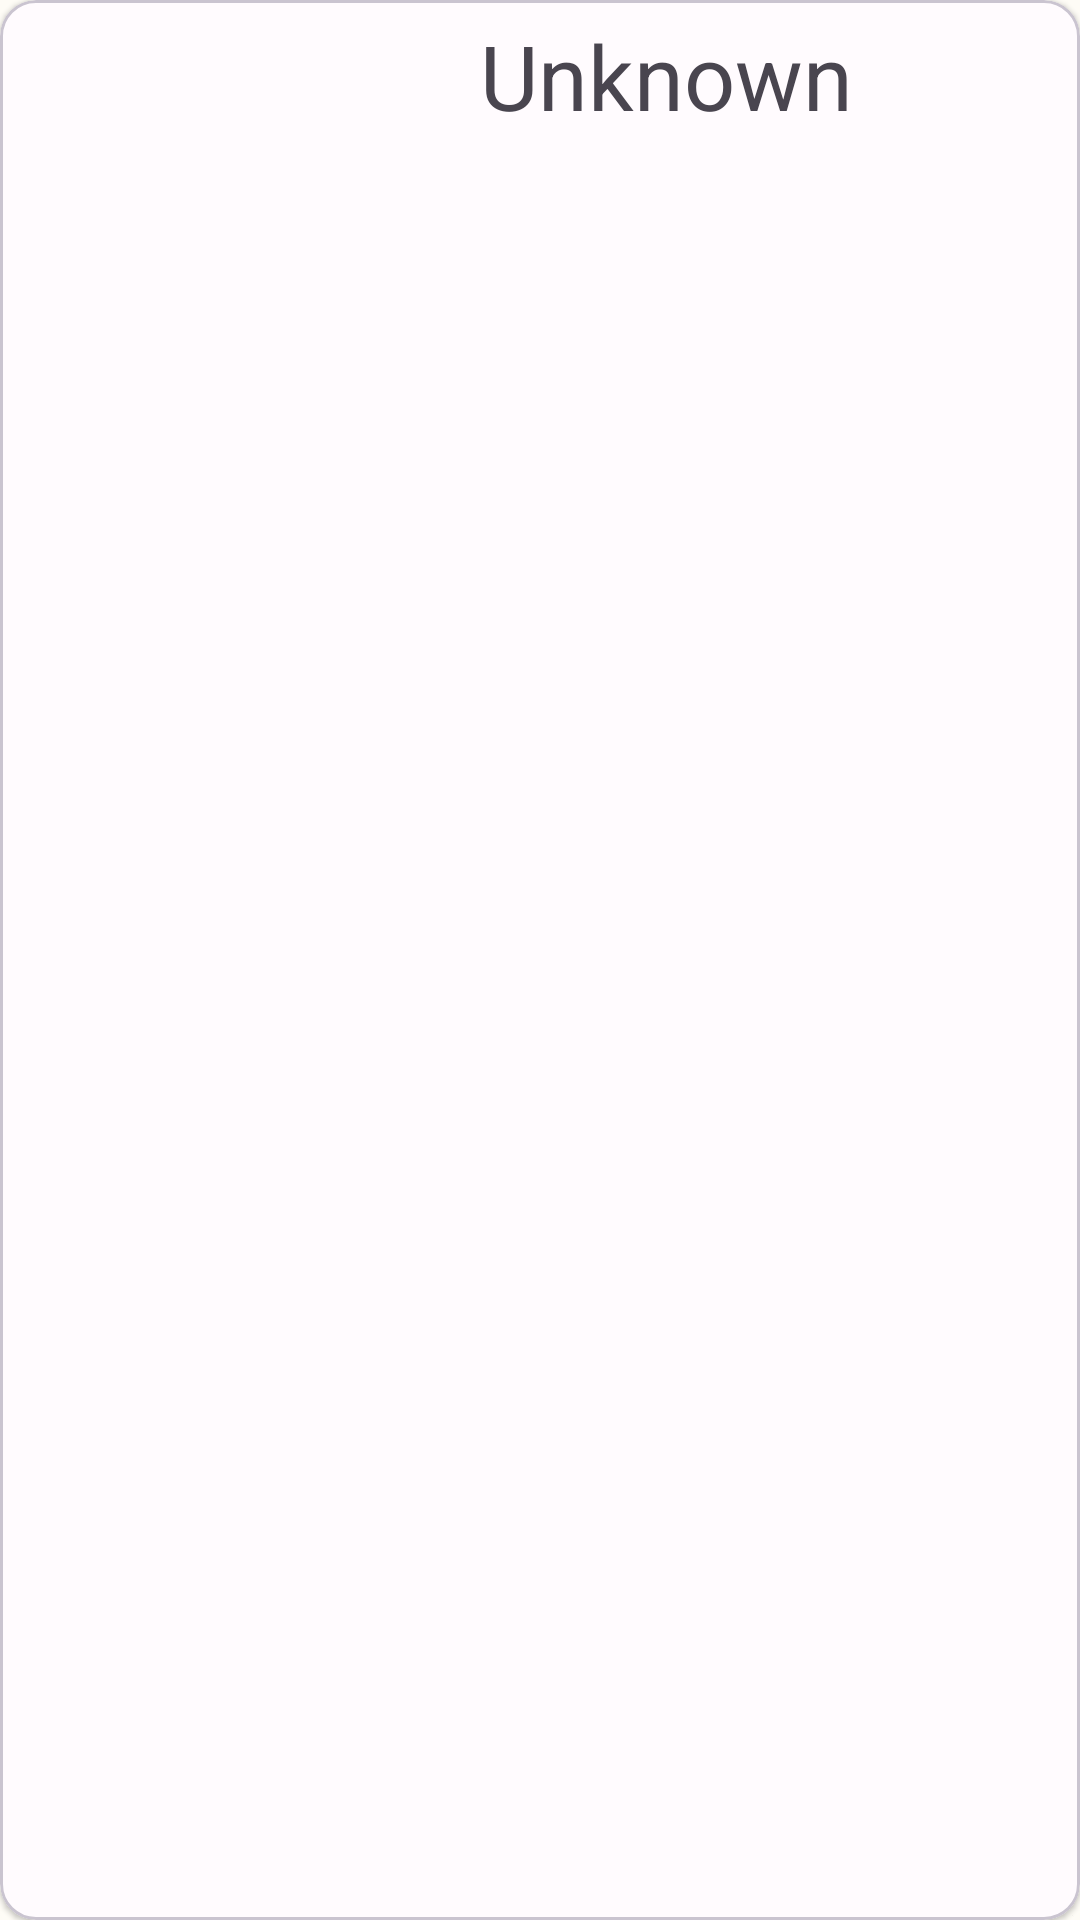

Reconstruct the res/layout file that produces this screen, plus the resources it refers to.
<!-- AndroidManifest.xml: application theme Theme.AndroidProject -->
<!-- res/layout/plant_card_layout.xml -->
<?xml version="1.0" encoding="utf-8"?>
<com.google.android.material.card.MaterialCardView xmlns:android="http://schemas.android.com/apk/res/android"
    xmlns:app="http://schemas.android.com/apk/res-auto"
    android:layout_width="match_parent"
    android:layout_height="160dp"
    style="@style/Widget.Project.PlantCardLayout"
    android:layout_marginTop="5dp"
    android:layout_marginLeft="5dp"
    android:id="@+id/plant_item_card_view"
    android:layout_marginRight="5dp">
    <ImageView
        android:id="@+id/plant_list_image"
        android:layout_width="150dp"
        android:layout_height="match_parent"
        android:layout_marginRight="12dp"/>
    <LinearLayout
        android:layout_width="match_parent"
        android:layout_height="match_parent"
        android:orientation="vertical">

        <TextView
            android:id="@+id/plant_list_name"
            android:layout_width="wrap_content"
            android:layout_height="wrap_content"
            android:layout_marginStart="160dp"
            android:layout_marginTop="5dp"
            android:fontFamily="sans-serif-light"
            android:text="Unknown"
            android:textSize="30sp" />



    </LinearLayout>
    <com.google.android.material.button.MaterialButton
        style="@style/Widget.Project.PlantDetailButtonStyle"
        android:id="@+id/plant_list_btn"
        android:layout_width="wrap_content"
        android:layout_height="wrap_content"
        android:layout_marginStart="160dp"
        app:icon = "@drawable/ic_plant_edit"
        android:layout_gravity="bottom"
        app:iconPadding="0dp"
        android:padding="0dp"
        android:minHeight="48dp"
        app:elevation="3dp"
        app:iconSize="25dp"
        android:minWidth="48dp"
        app:iconGravity="textStart"
        app:strokeWidth="0dp"
        android:insetBottom="0dp"
        android:insetLeft="0dp"
        android:insetRight="0dp"
        android:scaleX="1.6"
        android:scaleY="1.6"
        android:background="@drawable/ic_imagebtn_background"
        />

</com.google.android.material.card.MaterialCardView>
<!-- resources referenced by this layout -->
<resources>
  <!-- drawable ic_imagebtn_background (drawable) -->
  <?xml version="1.0" encoding="utf-8"?>
  <selector xmlns:android="http://schemas.android.com/apk/res/android">
      <item android:drawable="@android:color/background_light" android:state_pressed="true"/>
      <item android:drawable="@android:color/transparent"/>
  </selector>
  <style name="Widget.Project.PlantCardLayout" parent="Theme.AndroidProject">
          <item name="cardElevation">1dp</item>
          <item name="cardBackgroundColor">@color/background_white</item>
          <item name="strokeWidth">1dp</item>
          <item name="strokeColor">@color/text_gray</item>
      </style>
  <style name="Widget.Project.PlantDetailButtonStyle" parent="Widget.Material3.Button.OutlinedButton">
          <item name="iconTint">@color/black</item>
  
      </style>
  <style name="Theme.AndroidProject" parent="Theme.Material3.DayNight.NoActionBar">
          
          <item name="colorPrimary">#B5DC6F</item>
          <item name="colorPrimaryVariant">#69E0FF</item>
          <item name="colorOnPrimary">@color/background_black</item>
          
          <item name="colorSecondary">@color/teal_200</item>
          <item name="colorSecondaryVariant">@color/teal_700</item>
          <item name="colorOnSecondary">@color/black</item>
          
          <item name="android:statusBarColor">@android:color/transparent</item>
          
          <item name="android:windowLightStatusBar">true</item>
          <item name="colorSecondaryContainer">#746CE89C</item>
          <item name="android:windowContentTransitions">true</item>
  
  
  
      </style>
  <color name="background_white">#fffbfe</color>
  <color name="text_gray">#cac4d0</color>
  <color name="black">#FF000000</color>
  <color name="background_black">#1c1b1f</color>
  <color name="teal_200">#FF03DAC5</color>
  <color name="teal_700">#FF018786</color>
</resources>
